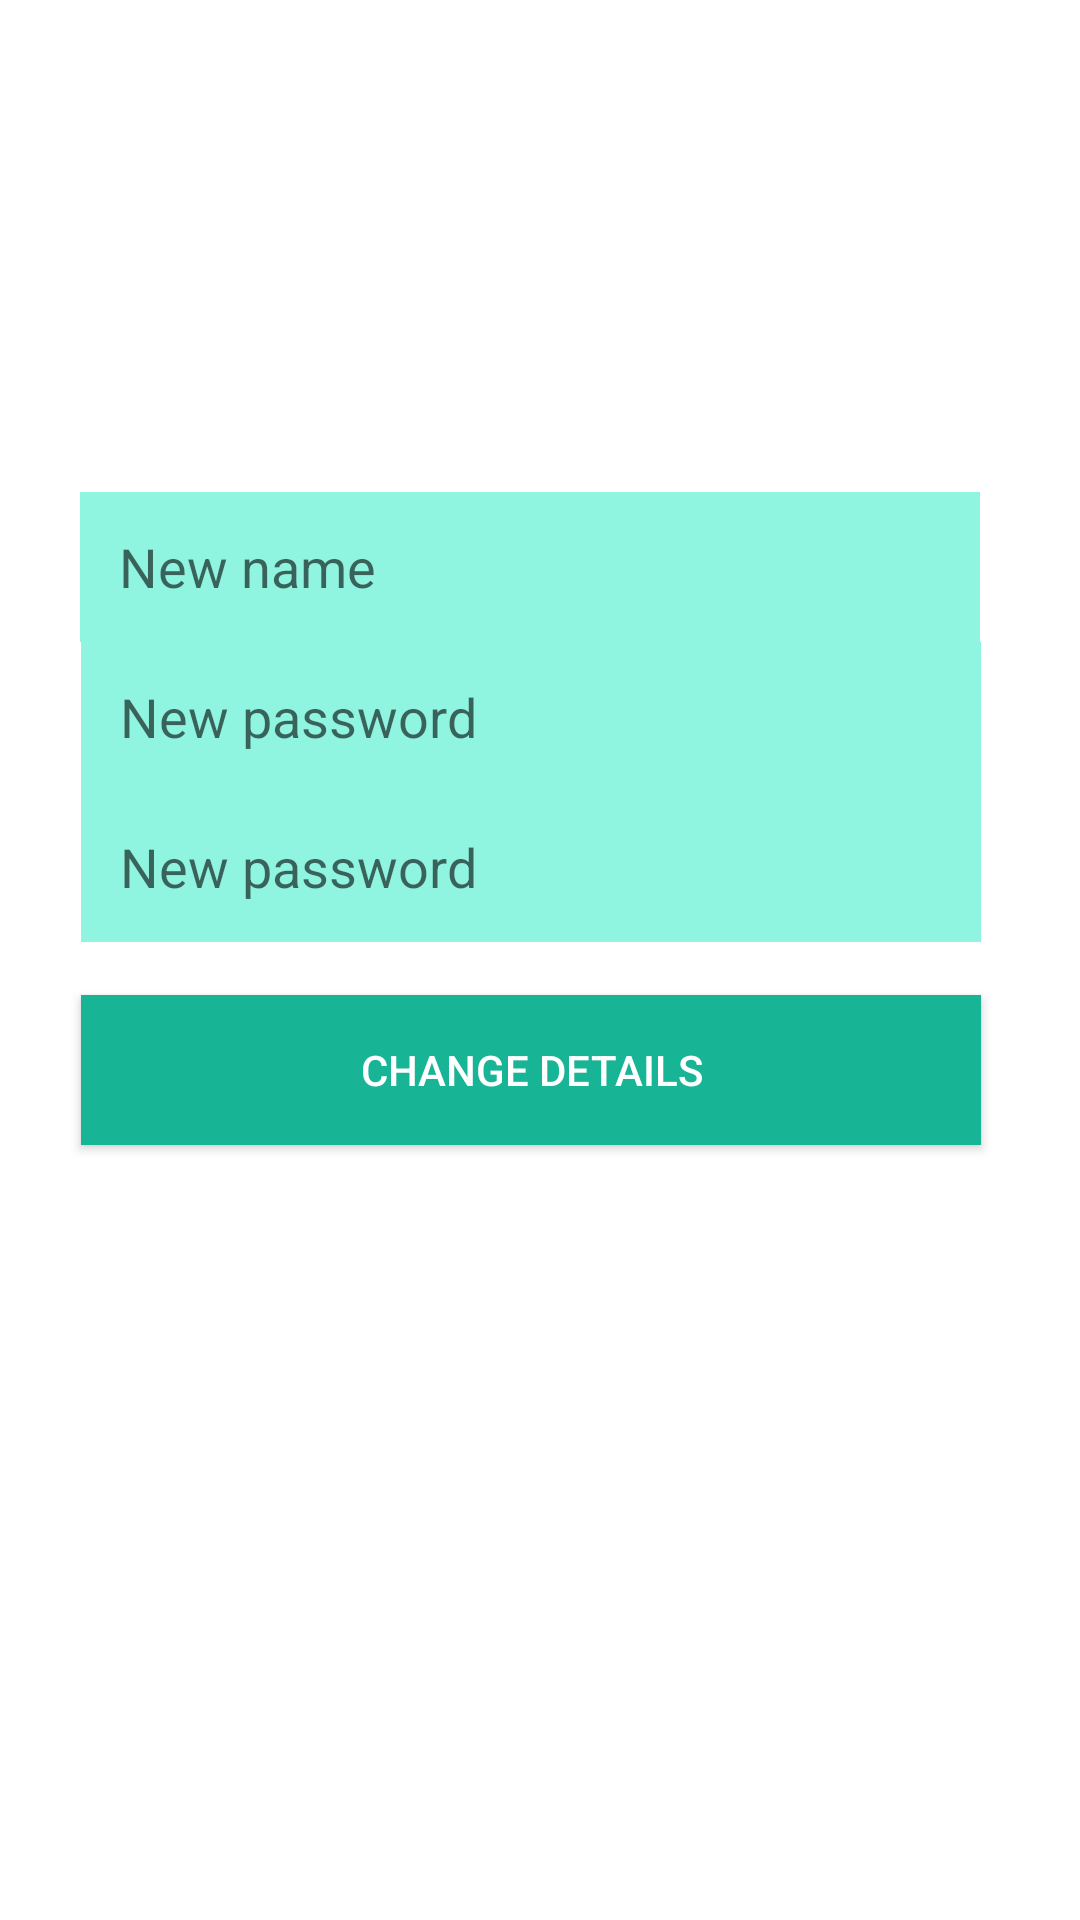

Write the Android layout XML for this screen, with the resource values it uses.
<!-- AndroidManifest.xml: application theme AppTheme -->
<!-- res/layout/activity_admin_edit_details.xml -->
<?xml version="1.0" encoding="utf-8"?>
<androidx.constraintlayout.widget.ConstraintLayout xmlns:android="http://schemas.android.com/apk/res/android"
    xmlns:app="http://schemas.android.com/apk/res-auto"
    xmlns:tools="http://schemas.android.com/tools"
    android:layout_width="match_parent"
    android:layout_height="match_parent"
    android:background="#FFFFFF"
    tools:context=".admin_edit_details">

    <EditText
        android:id="@+id/editTextTextPersonName6"
        android:layout_width="300dp"
        android:layout_height="50dp"
        android:ems="10"
        android:inputType="textPersonName"
        android:hint="   New name"
        android:background="@color/lite"
        app:layout_constraintBottom_toBottomOf="parent"
        app:layout_constraintEnd_toEndOf="parent"
        app:layout_constraintHorizontal_bias="0.447"
        app:layout_constraintStart_toStartOf="parent"
        app:layout_constraintTop_toTopOf="parent"
        app:layout_constraintVertical_bias="0.278" />

    <EditText
        android:id="@+id/editTextTextPersonName7"
        android:layout_width="300dp"
        android:layout_height="50dp"
        android:background="@color/lite"
        android:ems="10"
        android:inputType="textPassword"
        android:hint="   New password"
        app:layout_constraintBottom_toBottomOf="parent"
        app:layout_constraintEnd_toEndOf="parent"
        app:layout_constraintHorizontal_bias="0.45"
        app:layout_constraintStart_toStartOf="parent"
        app:layout_constraintTop_toBottomOf="@+id/editTextTextPersonName6"
        app:layout_constraintVertical_bias="0.0" />

    <EditText
        android:id="@+id/editTextTextPersonName8"
        android:layout_width="300dp"
        android:layout_height="50dp"
        android:background="@color/lite"
        android:ems="10"
        android:inputType="textPassword"
        android:hint="   New password"
        app:layout_constraintBottom_toBottomOf="parent"
        app:layout_constraintEnd_toEndOf="parent"
        app:layout_constraintHorizontal_bias="0.45"
        app:layout_constraintStart_toStartOf="parent"
        app:layout_constraintTop_toBottomOf="@+id/editTextTextPersonName7"
        app:layout_constraintVertical_bias="0.0" />

    <Button
        android:id="@+id/button19"
        android:layout_width="300dp"
        android:layout_height="50dp"
        android:background="@color/dark2"
        android:text="CHANGE DETAILS"
        android:textColor="#FFFFFF"
        app:layout_constraintBottom_toBottomOf="parent"
        app:layout_constraintEnd_toEndOf="parent"
        app:layout_constraintHorizontal_bias="0.45"
        app:layout_constraintStart_toStartOf="parent"
        app:layout_constraintTop_toBottomOf="@+id/editTextTextPersonName8"
        app:layout_constraintVertical_bias="0.064" />
</androidx.constraintlayout.widget.ConstraintLayout>
<!-- resources referenced by this layout -->
<resources>
  <color name="dark2">#17B495</color>
  <color name="lite">#8FF4E0</color>
  <style name="AppTheme" parent="Theme.AppCompat.Light.NoActionBar">
          
          <item name="colorPrimary">@color/dark2</item>
          <item name="colorPrimaryDark">@color/dark2</item>
          <item name="colorAccent">@color/dark2</item>
      </style>
</resources>
